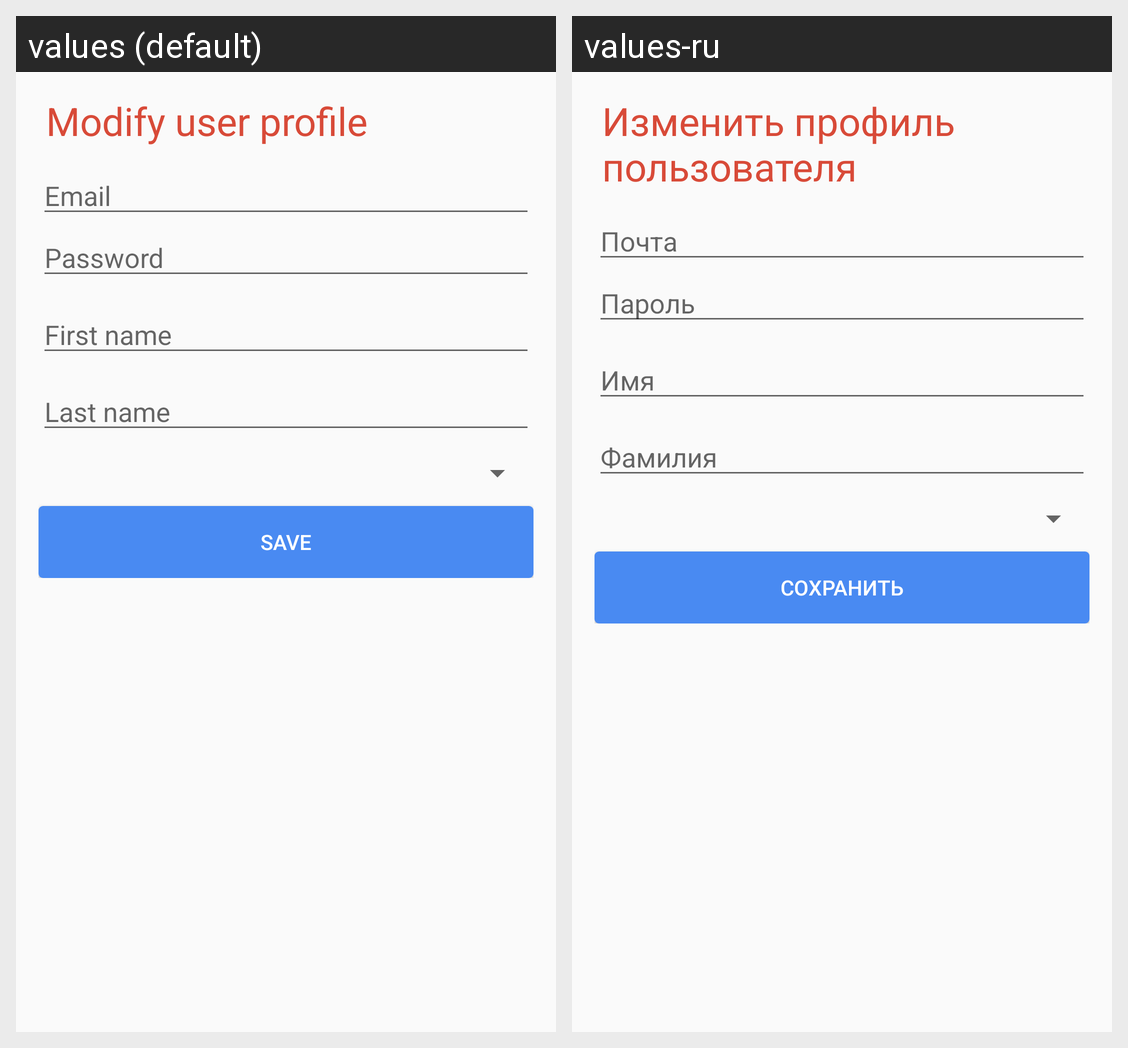

The Android screen above is rendered under two locales of the same app. Produce the string resources it draws, with the default and per-locale values.
Android screen res/layout/modify_profile_regular.xml rendered under 2 locales, left to right: values (default), values-ru. Device: Nexus 5 (rendered at 1080×1920; each locale shown at half size, 540×960, under a caption strip naming it); theme MyenvocTheme.
Strings drawn on this screen, with the default value and each locale's value (text and hints the layout hard-codes, and strings that could not be matched under every locale, appear in the picture but are not listed):

modifyUserProfile
  values: Modify user profile
  values-ru: Изменить профиль пользователя

email
  values: Email
  values-ru: Почта

password
  values: Password
  values-ru: Пароль

firstName
  values: First name
  values-ru: Имя

lastName
  values: Last name
  values-ru: Фамилия

save
  values: Save
  values-ru: Сохранить
